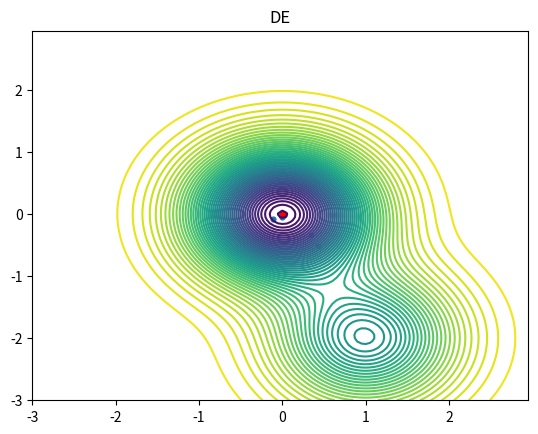

Reproduce this figure in Python.
import numpy as np
import matplotlib.pyplot as plt


class DifferentialEvolution:
    def __init__(self, func, dim, bounds, pop_size=20, F=0.5, CR=0.9, max_iter=100):
        self.func = func
        self.dim = dim
        self.bounds = bounds
        self.pop_size = pop_size
        self.F = F
        self.CR = CR
        self.max_iter = max_iter
        self.population = self.initialize_population()
        self.fitness = np.array([self.func(*ind) for ind in self.population])
        self.trace = []

    def initialize_population(self) -> np.ndarray:
        return np.random.uniform(self.bounds[0], self.bounds[1], size=(self.pop_size, self.dim))

    def run(self, mode="normal"):
        for iteration in range(self.max_iter):
            new_population = np.copy(self.population)
            success_count = 0

            for i in range(self.pop_size):
                idxs = np.random.choice(self.pop_size, 3, replace=False)
                while i in idxs:
                    idxs = np.random.choice(self.pop_size, 3, replace=False)

                a, b, c = self.population[idxs]
                mutant = a + self.F * (b - c)
                mutant = np.clip(mutant, self.bounds[0], self.bounds[1])

                trial = np.copy(self.population[i])
                for d in range(self.dim):
                    if np.random.rand() < self.CR:
                        trial[d] = mutant[d]

                trial_fitness = self.func(*trial)
                if trial_fitness < self.fitness[i]:
                    new_population[i] = trial
                    self.fitness[i] = trial_fitness
                    success_count += 1

            self.population = new_population

            if mode == "PSR":
                self.F = self.update_F_psr(success_count)
            elif mode == "MSR":
                self.F = self.update_F_msr()

            best_idx = np.argmin(self.fitness)
            self.trace.append(self.population[best_idx])

        return self.population[best_idx], self.fitness[best_idx]

    def update_F_msr(self, amplifier=1.1, reductor=0.9) -> float:
        diffs = self.fitness - np.array([self.func(*ind) for ind in self.population])
        median = np.median(diffs)
        if median < 0:
            self.F *= amplifier
        else:
            self.F *= reductor
        return np.clip(self.F, 0.1, 1.0)

    def update_F_psr(self, success_count, target_ratio=0.5, amplifier=1.1, reductor=0.9) -> float:
        success_ratio = success_count / self.pop_size
        if success_ratio < target_ratio:
            self.F *= reductor
        else:
            self.F *= amplifier
        return np.clip(self.F, 0.1, 1.0)

    def plot_trace(self, title="Optimization Trace"):
        x = np.arange(self.bounds[0], self.bounds[1], 0.05)
        y = np.arange(self.bounds[0], self.bounds[1], 0.05)
        x, y = np.meshgrid(x, y)
        z = self.func(x, y)

        plt.figure()
        plt.contour(x, y, z, 50)
        trace_x = [ind[0] for ind in self.trace]
        trace_y = [ind[1] for ind in self.trace]
        plt.scatter(trace_x, trace_y, s=10)
        plt.scatter(trace_x[-10:], trace_y[-10:], s=10, color='red')
        plt.title(title)
        plt.show()





if __name__ == "__main__":
    f2 = lambda x, y: 1.5 - np.exp(-x ** 2 - y ** 2) - 0.5 * np.exp(-(x - 1) ** 2 - (y + 2) ** 2)
    dim = 2
    bounds = (-3, 3)
    DE = DifferentialEvolution(f2, dim, bounds, pop_size=30, max_iter=30)
    best_solution, best_fitness = DE.run(
        mode="MSR"
    )
    DE.plot_trace(title="DE")

